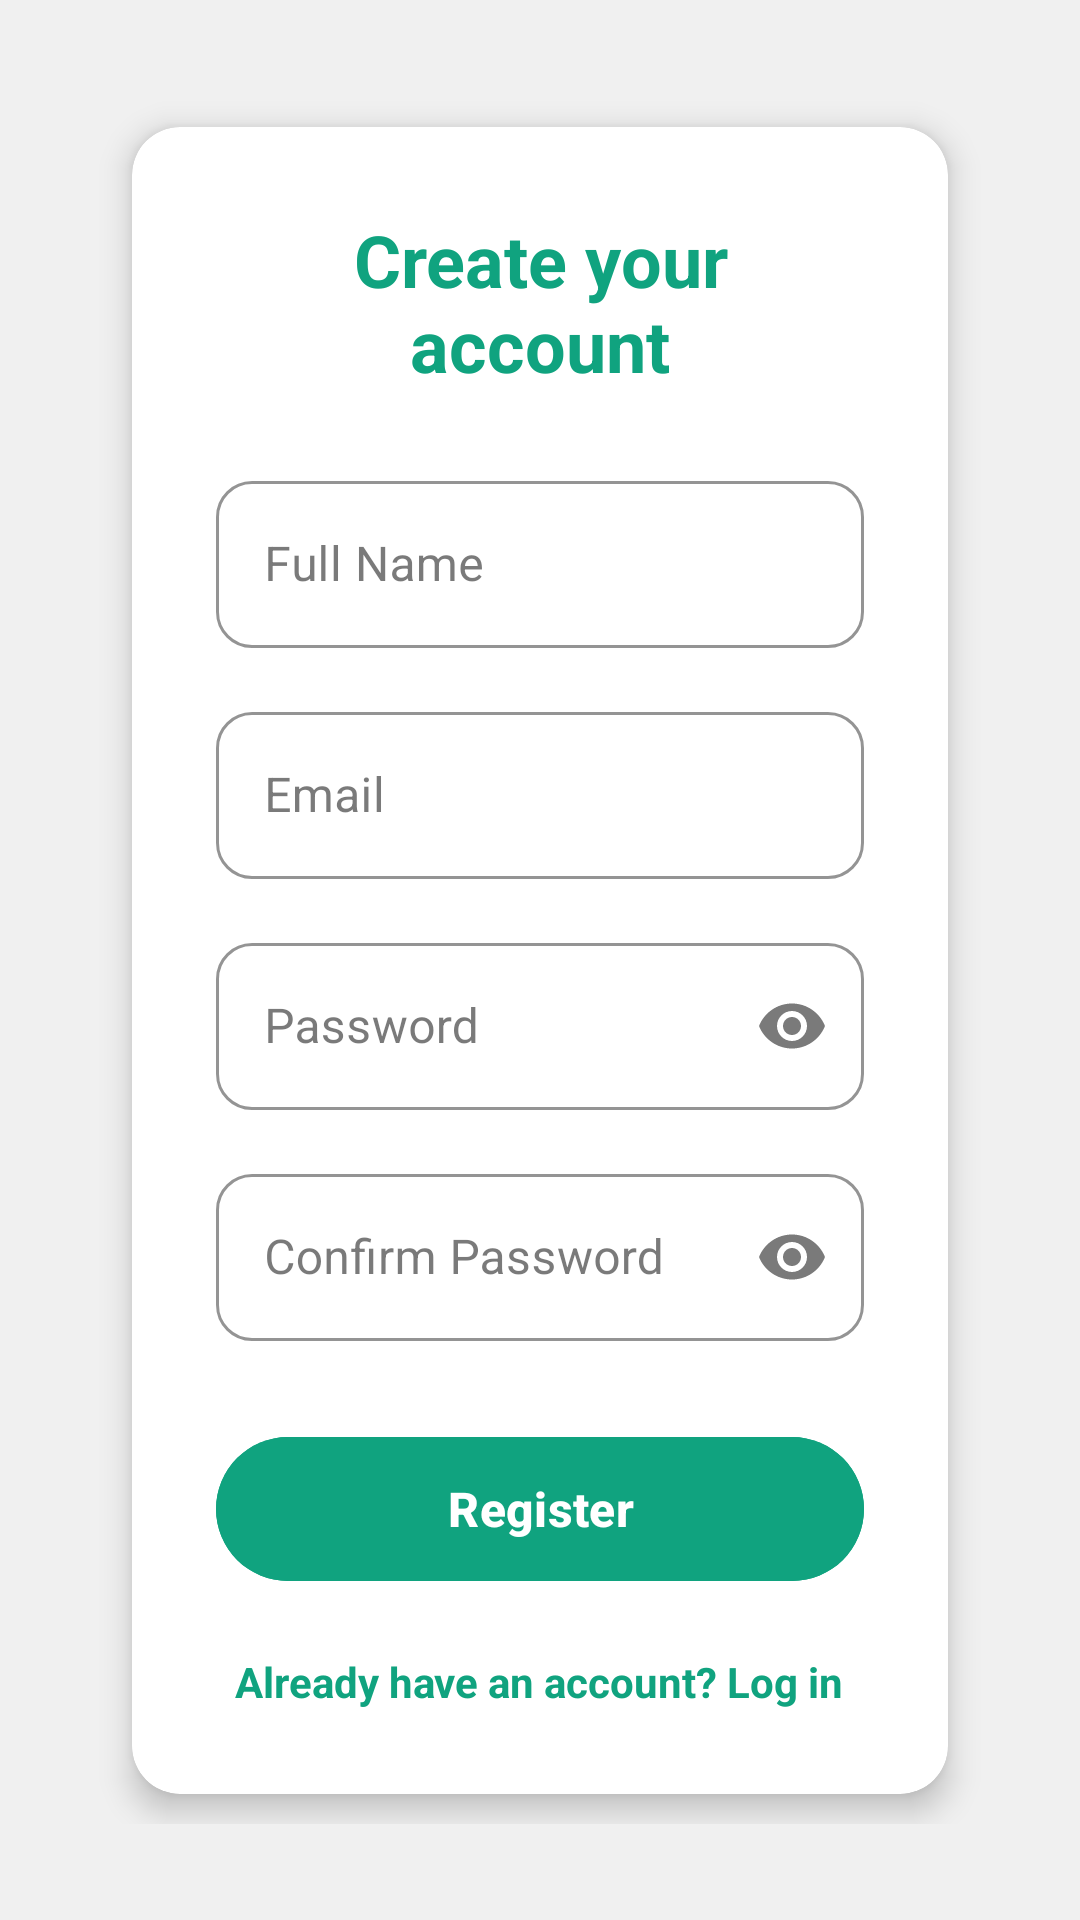

Here is an Android app screen rendered from its layout file. Give the layout XML and the strings, colors and styles it references.
<!-- AndroidManifest.xml: application theme Theme.CampusEventManager -->
<!-- res/layout/activity_register.xml -->
<?xml version="1.0" encoding="utf-8"?>
<ScrollView xmlns:android="http://schemas.android.com/apk/res/android"
    xmlns:app="http://schemas.android.com/apk/res-auto"
    android:layout_width="match_parent"
    android:layout_height="match_parent"
    android:fillViewport="true"
    android:background="#F0F0F0">

    <androidx.constraintlayout.widget.ConstraintLayout
        android:layout_width="match_parent"
        android:layout_height="wrap_content"
        android:padding="32dp">

        
        <androidx.cardview.widget.CardView
            android:id="@+id/registerCard"
            android:layout_width="match_parent"
            android:layout_height="wrap_content"
            android:layout_marginHorizontal="12dp"
            android:layout_marginVertical="8dp"
            app:cardCornerRadius="16dp"
            app:cardElevation="6dp"
            app:cardBackgroundColor="@android:color/white"
            android:clipToOutline="true"
            app:layout_constraintTop_toTopOf="parent"
            app:layout_constraintBottom_toBottomOf="parent"
            app:layout_constraintStart_toStartOf="parent"
            app:layout_constraintEnd_toEndOf="parent">

            <LinearLayout
                android:layout_width="match_parent"
                android:layout_height="wrap_content"
                android:orientation="vertical"
                android:padding="28dp">

                
                <TextView
                    android:id="@+id/tv_register_title"
                    android:layout_width="match_parent"
                    android:layout_height="wrap_content"
                    android:text="Create your account"
                    android:textSize="24sp"
                    android:textStyle="bold"
                    android:textColor="#10A37F"
                    android:gravity="center"
                    android:layout_marginBottom="24dp" />

                
                <com.google.android.material.textfield.TextInputLayout
                    style="@style/Widget.MaterialComponents.TextInputLayout.OutlinedBox"
                    android:layout_width="match_parent"
                    android:layout_height="wrap_content"
                    android:hint="Full Name"
                    app:boxStrokeColor="#10A37F"
                    app:boxCornerRadiusTopStart="12dp"
                    app:boxCornerRadiusTopEnd="12dp"
                    app:boxCornerRadiusBottomStart="12dp"
                    app:boxCornerRadiusBottomEnd="12dp">

                    <com.google.android.material.textfield.TextInputEditText
                        android:id="@+id/et_full_name"
                        android:layout_width="match_parent"
                        android:layout_height="wrap_content"
                        android:inputType="text"
                        android:textColor="#222222" />
                </com.google.android.material.textfield.TextInputLayout>

                
                <com.google.android.material.textfield.TextInputLayout
                    style="@style/Widget.MaterialComponents.TextInputLayout.OutlinedBox"
                    android:layout_width="match_parent"
                    android:layout_height="wrap_content"
                    android:layout_marginTop="16dp"
                    android:hint="Email"
                    app:boxStrokeColor="#10A37F"
                    app:boxCornerRadiusTopStart="12dp"
                    app:boxCornerRadiusTopEnd="12dp"
                    app:boxCornerRadiusBottomStart="12dp"
                    app:boxCornerRadiusBottomEnd="12dp">

                    <com.google.android.material.textfield.TextInputEditText
                        android:id="@+id/et_email"
                        android:layout_width="match_parent"
                        android:layout_height="wrap_content"
                        android:inputType="textEmailAddress"
                        android:textColor="#222222" />
                </com.google.android.material.textfield.TextInputLayout>

                
                <com.google.android.material.textfield.TextInputLayout
                    style="@style/Widget.MaterialComponents.TextInputLayout.OutlinedBox"
                    android:layout_width="match_parent"
                    android:layout_height="wrap_content"
                    android:layout_marginTop="16dp"
                    android:hint="Password"
                    app:endIconMode="password_toggle"
                    app:boxStrokeColor="#10A37F"
                    app:boxCornerRadiusTopStart="12dp"
                    app:boxCornerRadiusTopEnd="12dp"
                    app:boxCornerRadiusBottomStart="12dp"
                    app:boxCornerRadiusBottomEnd="12dp">

                    <com.google.android.material.textfield.TextInputEditText
                        android:id="@+id/et_password"
                        android:layout_width="match_parent"
                        android:layout_height="wrap_content"
                        android:inputType="textPassword"
                        android:textColor="#222222" />
                </com.google.android.material.textfield.TextInputLayout>

                
                <com.google.android.material.textfield.TextInputLayout
                    style="@style/Widget.MaterialComponents.TextInputLayout.OutlinedBox"
                    android:layout_width="match_parent"
                    android:layout_height="wrap_content"
                    android:layout_marginTop="16dp"
                    android:hint="Confirm Password"
                    app:endIconMode="password_toggle"
                    app:boxStrokeColor="#10A37F"
                    app:boxCornerRadiusTopStart="12dp"
                    app:boxCornerRadiusTopEnd="12dp"
                    app:boxCornerRadiusBottomStart="12dp"
                    app:boxCornerRadiusBottomEnd="12dp">

                    <com.google.android.material.textfield.TextInputEditText
                        android:id="@+id/et_confirm_password"
                        android:layout_width="match_parent"
                        android:layout_height="wrap_content"
                        android:inputType="textPassword"
                        android:textColor="#222222" />
                </com.google.android.material.textfield.TextInputLayout>

                
                <com.google.android.material.button.MaterialButton
                    android:id="@+id/btn_register"
                    android:layout_width="match_parent"
                    android:layout_height="56dp"
                    android:layout_marginTop="28dp"
                    android:text="Register"
                    android:textSize="16sp"
                    android:textStyle="bold"
                    android:textColor="@android:color/white"
                    android:backgroundTint="#10A37F"
                    app:cornerRadius="28dp"
                    app:rippleColor="#1AA37F" />

                
                <TextView
                    android:id="@+id/tv_login"
                    android:layout_width="wrap_content"
                    android:layout_height="wrap_content"
                    android:layout_gravity="center"
                    android:layout_marginTop="20dp"
                    android:text="Already have an account? Log in"
                    android:textColor="#10A37F"
                    android:textStyle="bold"
                    android:textSize="14sp" />

                
                <TextView
                    android:id="@+id/errorTextView"
                    android:layout_width="match_parent"
                    android:layout_height="wrap_content"
                    android:layout_marginTop="12dp"
                    android:textColor="@android:color/holo_red_dark"
                    android:textSize="14sp"
                    android:textAlignment="center"
                    android:visibility="gone" />
            </LinearLayout>

        </androidx.cardview.widget.CardView>

    </androidx.constraintlayout.widget.ConstraintLayout>
</ScrollView>
<!-- resources referenced by this layout -->
<resources>
  <style name="Theme.CampusEventManager" parent="Theme.Material3.Light.NoActionBar">
          
          <item name="colorPrimary">@color/colorPrimary</item>
          <item name="colorPrimaryContainer">@color/colorPrimaryVariant</item>
  
          
          <item name="colorSecondary">@color/colorSecondary</item>
          <item name="colorSecondaryContainer">@color/colorSecondaryVariant</item>
  
          
          <item name="android:colorBackground">@color/colorBackground</item>
          <item name="colorSurface">@color/colorSurface</item>
  
          
          <item name="colorOnPrimary">@color/colorOnPrimary</item>
          <item name="colorOnSecondary">@color/colorOnSecondary</item>
          <item name="colorOnBackground">@color/colorOnBackground</item>
          <item name="colorOnSurface">@color/colorOnSurface</item>
      </style>
  <color name="colorPrimary">#1976D2</color>
  <color name="colorPrimaryVariant">#1565C0</color>
  <color name="colorSecondary">#FFC107</color>
  <color name="colorSecondaryVariant">#FFA000</color>
  <color name="colorBackground">#F5F5F5</color>
  <color name="colorSurface">#FFFFFF</color>
  <color name="colorOnPrimary">#FFFFFF</color>
  <color name="colorOnSecondary">#212121</color>
  <color name="colorOnBackground">#212121</color>
  <color name="colorOnSurface">#212121</color>
</resources>
